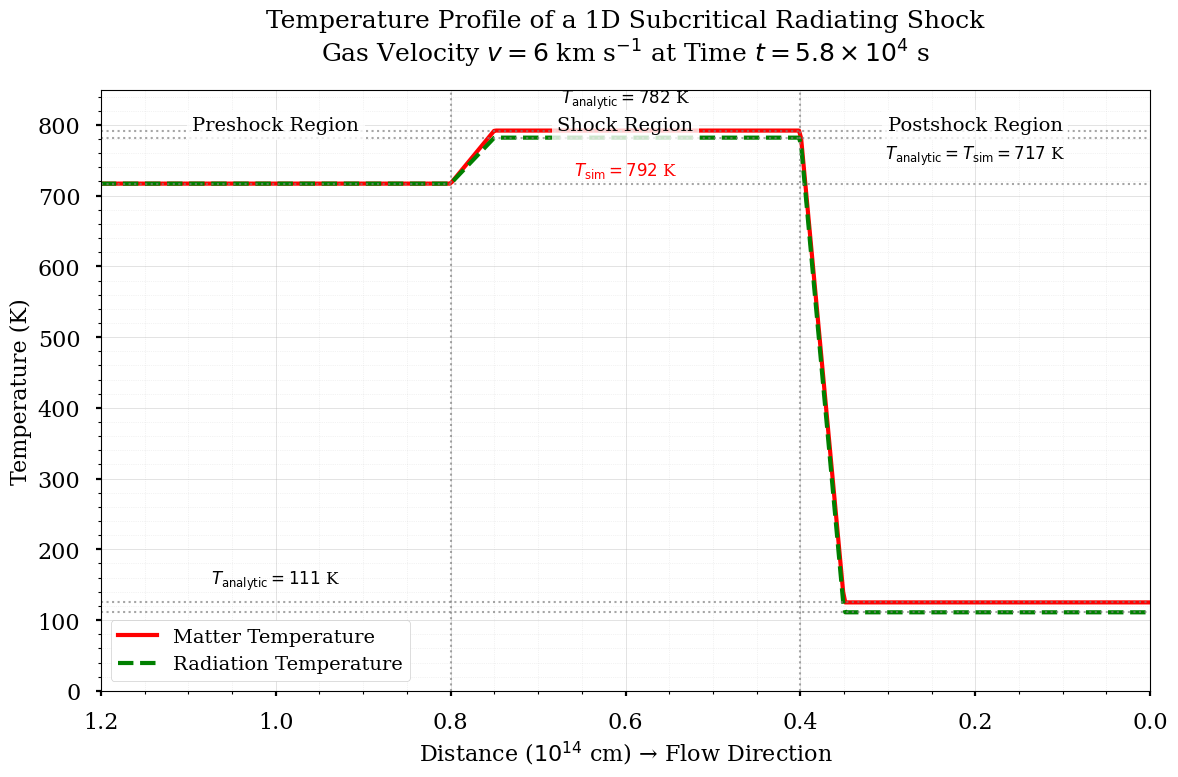

Recreate this plot in Python.
import numpy as np
import matplotlib.pyplot as plt
from matplotlib.ticker import AutoMinorLocator

# 设置图形样式
plt.style.use('seaborn-v0_8-poster')
plt.rcParams['font.family'] = 'serif'
plt.rcParams['font.size'] = 14

# 创建模拟数据 - 注意现在距离坐标是反向的
x = np.linspace(1.2e14, 0, 500)  # 从右向左排列，模拟原图的坐标方向

# 物质温度 (红色实线)
T_matter = np.zeros_like(x)
T_matter[x > 8e13] = 717  # 右侧区域对应postshock
T_matter[(x <= 8e13) & (x > 4e13)] = 792  # 中间区域对应shock
T_matter[x <= 4e13] = 125  # 左侧区域对应preshock

# 添加过渡区域使曲线更平滑
transition_width = 0.5e13
for i in range(len(x)):
    if 8e13 >= x[i] > 8e13 - transition_width:
        T_matter[i] = 717 + (792 - 717) * (8e13 - x[i]) / transition_width
    elif 4e13 >= x[i] > 4e13 - transition_width:
        T_matter[i] = 792 - (792 - 125) * (4e13 - x[i]) / transition_width

# 辐射温度 (绿色虚线)
T_rad = np.zeros_like(x)
T_rad[x > 8e13] = 717
T_rad[(x <= 8e13) & (x > 4e13)] = 782
T_rad[x <= 4e13] = 111

# 添加过渡区域
for i in range(len(x)):
    if 8e13 >= x[i] > 8e13 - transition_width:
        T_rad[i] = 717 + (782 - 717) * (8e13 - x[i]) / transition_width
    elif 4e13 >= x[i] > 4e13 - transition_width:
        T_rad[i] = 782 - (782 - 111) * (4e13 - x[i]) / transition_width

# 创建图形
fig, ax = plt.subplots(figsize=(12, 8))

# 绘制温度曲线 (注意x轴已经反向)
ax.plot(x / 1e14, T_matter, color='red', linewidth=3, label='Matter Temperature')
ax.plot(x / 1e14, T_rad, color='green', linestyle='--', linewidth=3, label='Radiation Temperature')

# 添加区域分隔线
ax.axvline(0.8, color='gray', linestyle=':', linewidth=1.5, alpha=0.7)
ax.axvline(0.4, color='gray', linestyle=':', linewidth=1.5, alpha=0.7)

# 添加理论值参考线
for T in [125, 717, 792, 111, 782]:
    ax.axhline(T, color='gray', linestyle=':', linewidth=1.5, alpha=0.7)

# 添加区域标注
ax.text(0.2, 800, 'Postshock Region', ha='center', va='center', fontsize=14,
        bbox=dict(facecolor='white', alpha=0.8, edgecolor='none'))
ax.text(0.6, 800, 'Shock Region', ha='center', va='center', fontsize=14,
        bbox=dict(facecolor='white', alpha=0.8, edgecolor='none'))
ax.text(1.0, 800, 'Preshock Region', ha='center', va='center', fontsize=14,
        bbox=dict(facecolor='white', alpha=0.8, edgecolor='none'))

# 添加理论值标注
ax.text(1.0, 140, r'$T_{\mathrm{analytic}} = 111$ K', ha='center', va='bottom', fontsize=12)
ax.text(1.0, 100, r'$T_{\mathrm{sim}} = 125$ K', ha='center', va='top', fontsize=12, color='red')

ax.text(0.6, 820, r'$T_{\mathrm{analytic}} = 782$ K', ha='center', va='bottom', fontsize=12)
ax.text(0.6, 750, r'$T_{\mathrm{sim}} = 792$ K', ha='center', va='top', fontsize=12, color='red')

ax.text(0.2, 740, r'$T_{\mathrm{analytic}} = T_{\mathrm{sim}} = 717$ K',
        ha='center', va='bottom', fontsize=12)

# 设置坐标轴 (保持x轴从左到右增大)
ax.set_xlim(1.2, 0)  # 反向x轴
ax.set_ylim(0, 850)
ax.set_xlabel('Distance ($10^{14}$ cm) → Flow Direction', fontsize=16)
ax.set_ylabel('Temperature (K)', fontsize=16)
ax.set_title('Temperature Profile of a 1D Subcritical Radiating Shock\n'
             r'Gas Velocity $v = 6$ km s$^{-1}$ at Time $t = 5.8 \times 10^4$ s',
             fontsize=18, pad=20)

# 添加小刻度和网格
ax.xaxis.set_minor_locator(AutoMinorLocator())
ax.yaxis.set_minor_locator(AutoMinorLocator())
ax.grid(True, which='major', linestyle='-', linewidth=0.5, alpha=0.5)
ax.grid(True, which='minor', linestyle=':', linewidth=0.5, alpha=0.3)

# 添加图例
ax.legend(loc='lower left', framealpha=1, fontsize=14)

plt.tight_layout()
plt.show()
